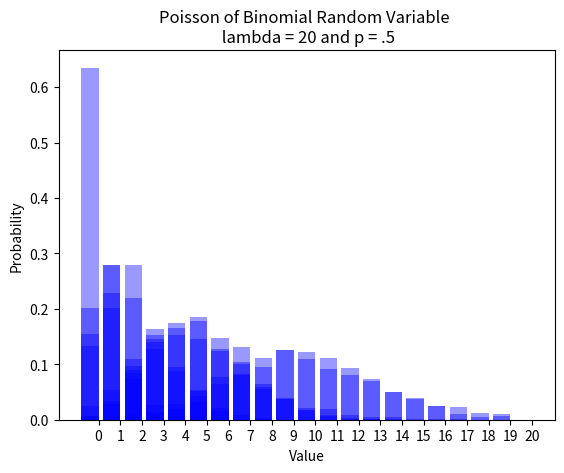

Write the Python code that produced this figure.
__author__ = "David Fawcett"  # EDIT
__NetID__ = "dgf378"  # EDIT
__GitHubID__ = "dfawcett"  # EDIT
__SelfGrade__ = "5"  # EDIT
__Challenge__ = "3"

"""
Random Signals and Systems
Course: ECEN 303-502
Maximum Grade: 5
"""


import random
import math
import matplotlib.pyplot as plt

def biasedcoinflip(p=0.5):
    """
    This method returns a one with probability p and it returns a zero with
    probability (1 - p). The default parameter is p=0.5; this can be changed
    by passing an argument to the method.
    """
    return math.floor(random.random() + p)

def binomialflips(n=1, p=0.5):
    """
    This method returns a binomial random variable with parameters n and p.
    The default parameters are n=1 and p=0.5; this can be changed by passing
    arguments to the method.
    """

    numberones = 0
    for BinomialIndex in range(0,n):
        numberones += biasedcoinflip(p)
    return numberones


def poisson(parameterpoisson=10):
    L = math.exp(-parameterpoisson)
    k = 0
    p = 1
    while p > L:
        u = random.random()
        k = k +1
        p = p * u
    return k-1



def plotbinomial(NumberFlips, Bias=0.5):
    NumberTrials = 1000
    ones = []
    for index1 in range(0,NumberTrials):
        ones.append(binomialflips(NumberFlips, Bias))

    probability=[0 for i in range(0,20)]

    for index in range(0,20):
        i = ones.count(index)
        probability[index] = i/NumberTrials

    OutcomeIndex = range(0, 20)
    num_bins = len(OutcomeIndex)
    bar_width = 0.8
    XticksIndex = [(outcome + (0.5 * bar_width)) for outcome in OutcomeIndex]
    opacity = 0.4

    plt.bar(OutcomeIndex, probability, bar_width, alpha=opacity, color='b')
    plt.xlabel("Value")
    plt.ylabel("Probability")
    plt.xticks(XticksIndex, OutcomeIndex)
    plt.show()

def plotpoisson(parameterpoisson,xaxis):
    NumberTrials = 1000
    ones = []
    for index1 in range(0,NumberTrials):
        ones.append(poisson(parameterpoisson))

    probability=[0 for i in range(0,xaxis)]

    for index in range(0,xaxis):
        i = ones.count(index)
        probability[index] = i/NumberTrials

    OutcomeIndex = range(0, xaxis)
    num_bins = len(OutcomeIndex)
    bar_width = 0.8
    XticksIndex = [(outcome + (0.5 * bar_width)) for outcome in OutcomeIndex]
    opacity = 0.4

    plt.bar(OutcomeIndex, probability, bar_width, alpha=opacity, color='b')
    plt.xlabel("Value")
    plt.ylabel("Probability")
    plt.xticks(XticksIndex, OutcomeIndex)
    plt.show()


def plotexperiment3pthenb(parameterpoisson, xaxis=20):
    outcomes = []
    for index in range(0, 1000):
        outcomes.append(experiment3pthenb(parameterpoisson))

    probability=[0 for i in range(0,xaxis)]

    for index in range(0,xaxis):
        i = outcomes.count(index)
        probability[index] = i/1000


    OutcomeIndex = range(0,xaxis)
    num_bins = len(OutcomeIndex)
    bar_width = 0.8
    XticksIndex = [(outcome + (0.5 * bar_width)) for outcome in OutcomeIndex]
    opacity = 0.4

    plt.bar(OutcomeIndex, probability, bar_width, alpha=opacity, color='b')
    plt.title("Poisson of Binomial Random Variable \n lambda = " + repr(parameterpoisson) + " and p = .5")
    plt.xlabel("Value")
    plt.ylabel("Probability")
    plt.xticks(XticksIndex, OutcomeIndex)
    plt.show()

def plotexperiment3bthenp(binomialn, xaxis=20):
    outcomes = []
    for index in range(0, 1000):
        outcomes.append(experiment3bthenp(binomialn))

    probability=[0 for i in range(0,xaxis)]

    for index in range(0,xaxis):
        i = outcomes.count(index)
        probability[index] = i/1000


    OutcomeIndex = range(0,xaxis)
    num_bins = len(OutcomeIndex)
    bar_width = 0.8
    XticksIndex = [(outcome + (0.5 * bar_width)) for outcome in OutcomeIndex]
    opacity = 0.4

    plt.bar(OutcomeIndex, probability, bar_width, alpha=opacity, color='b')
    plt.title("Binomial of Poisson Random Variable \n n = " + repr(binomialn) + " and p = .5")
    plt.xlabel("Value")
    plt.ylabel("Probability")
    plt.xticks(XticksIndex, OutcomeIndex)
    plt.show()

def experiment3(parameterpoisson3=10, p=0.5):
    return binomialflips(poisson(parameterpoisson3), p)
    # return poisson(binomialflips(parameterpoisson3, p))

def experiment3bthenp(parameterpoisson3=10, p=0.5):
    return binomialflips(poisson(parameterpoisson3), p)

def experiment3pthenb(binomialn=10, p=0.5):
    return poisson(binomialflips(binomialn,p))

total = 0
for index in range(0, 1000):
    total += experiment3bthenp()

print("The average is: " + repr(total/1000)+'\n')

print("The following distributions seem the indicate that the distributions of the experiment 3 are poisson. \n")
print("It also does not seem to affect the distribution greatly when the poisson of a binomial random variable is taken \n"
      "as opposed to the binomial of a poisson random variable. The distributions do seem to be more spread out with the \n"
      "poisson of the binomial")


plotexperiment3bthenp(1)
plotexperiment3pthenb(1)
plotexperiment3bthenp(4)
plotexperiment3pthenb(4)
plotexperiment3bthenp(10)
plotexperiment3pthenb(10)
plotexperiment3bthenp(20)
plotexperiment3pthenb(20)





ParameterPoisson = 10
NumberTrials = 100000
TrialSequence = []

for TrialIndex1 in range(0, NumberTrials):
    TrialSequence.append(experiment3(ParameterPoisson))
total = sum(TrialSequence)/len(TrialSequence)
print("The average is: " + repr(total)+ '\n')

Distribution = []
for OutcomeIndex1 in range(0, 21):
    Distribution.append(TrialSequence.count(OutcomeIndex1) / (1.0 * NumberTrials))

OutcomeIndex2 = range(0, 21)
num_bins = len(OutcomeIndex2)
bar_width = 0.8
XticksIndex = [(outcome + (0.5 * bar_width)) for outcome in OutcomeIndex2]
opacity = 0.4

plt.bar(OutcomeIndex2, Distribution, bar_width, alpha=opacity, color='b')
plt.xlabel("Value")
plt.ylabel("Probability")
plt.xticks(XticksIndex, OutcomeIndex2)
plt.show()

# Question 1: What is the mean of experiment3()?
# Answer 1: The mean is 5.

# Question 2: What is the type of experiment3()?
# Answer 2: A poisson random variable.

# Question 3: Do the two distributions match?
# Answer 3: Yes they are very similar and thus can be said to match.
